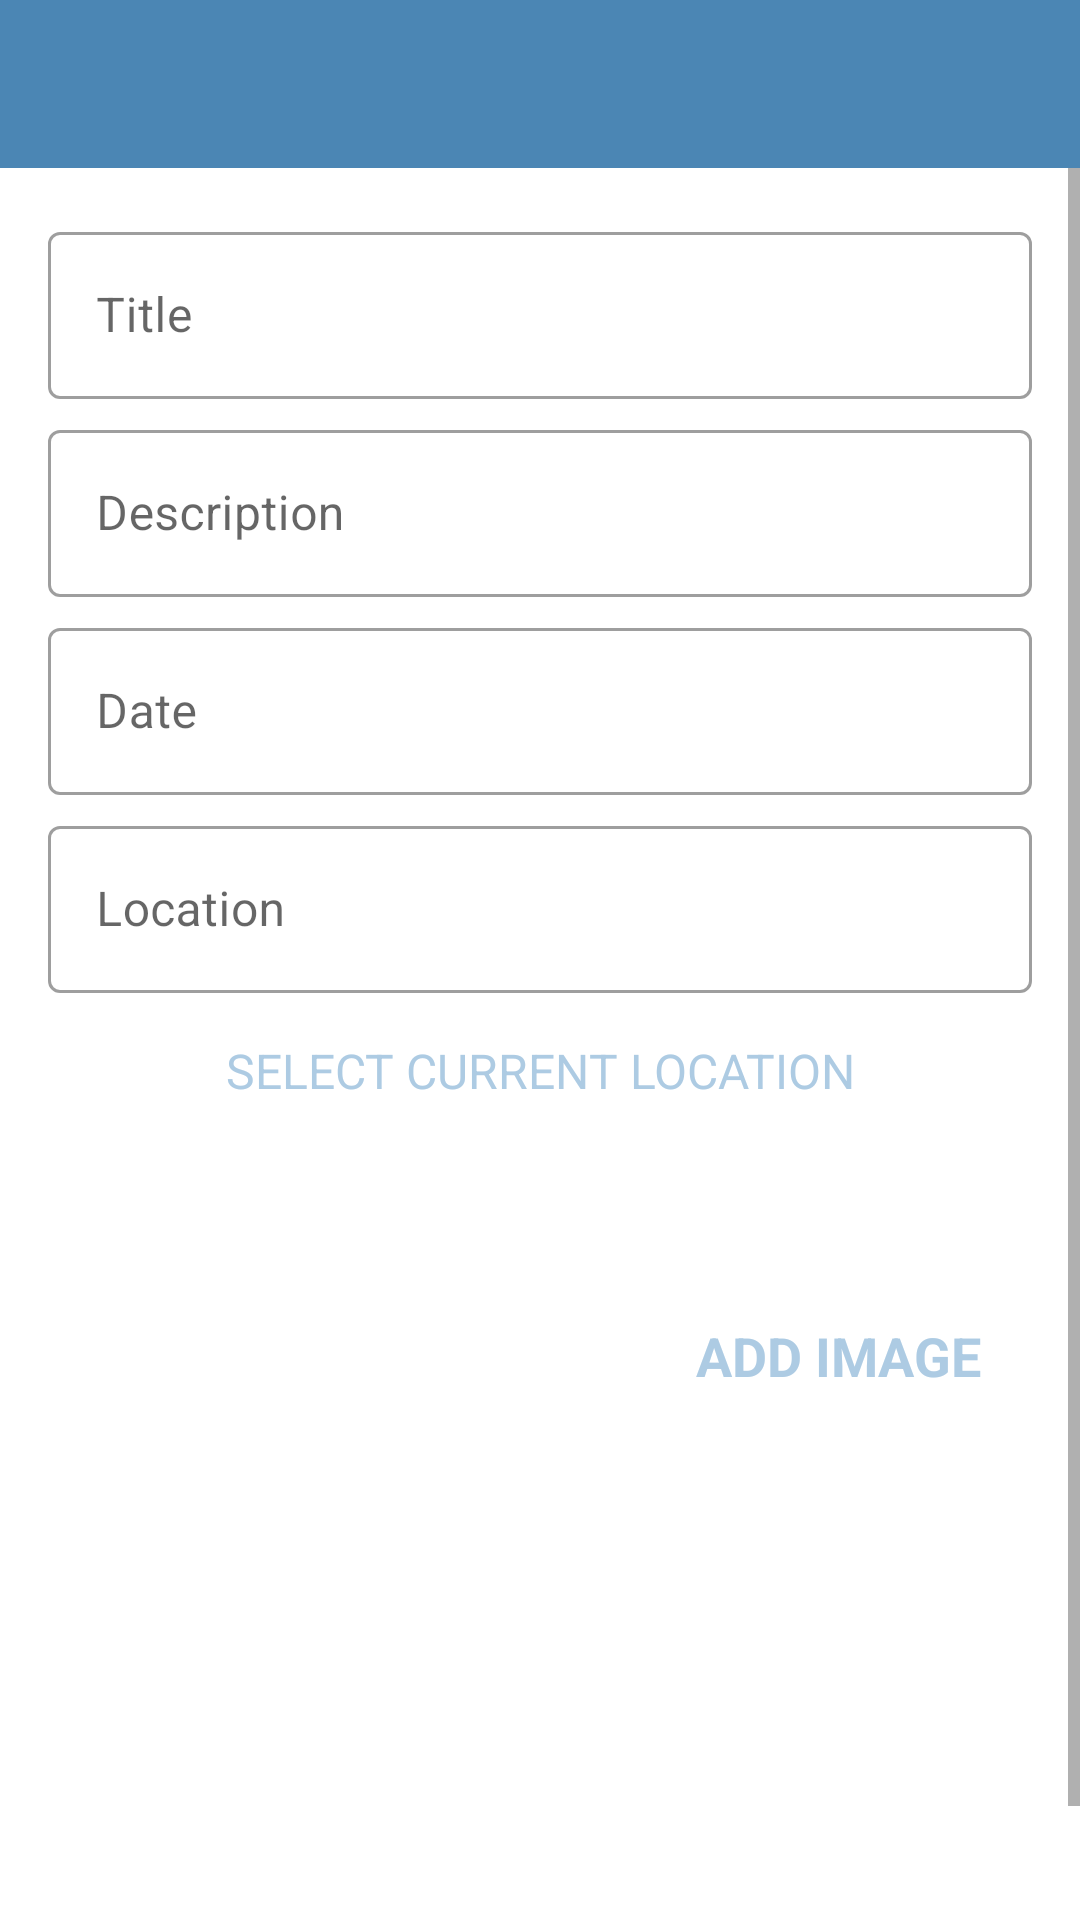

Layout XML and referenced resources for this Android screen:
<!-- AndroidManifest.xml: activity theme CustomNoActionBarTheme -->
<!-- res/layout/activity_add_happy_place.xml -->
<?xml version="1.0" encoding="utf-8"?>
<androidx.constraintlayout.widget.ConstraintLayout xmlns:android="http://schemas.android.com/apk/res/android"
    xmlns:app="http://schemas.android.com/apk/res-auto"
    xmlns:tools="http://schemas.android.com/tools"
    android:layout_width="match_parent"
    android:layout_height="match_parent"
    tools:context=".activities.AddHappyPlaceActivity">

    <androidx.appcompat.widget.Toolbar
        android:id="@+id/toolbar_add_place"
        android:background="@color/colorPrimary"
        android:layout_width="match_parent"
        android:layout_height="?attr/actionBarSize"
        android:theme="@style/CustomToolbarStyle"
        app:layout_constraintEnd_toEndOf="parent"
        app:layout_constraintStart_toStartOf="parent"
        app:layout_constraintTop_toTopOf="parent"/>

    <ScrollView
        android:id="@+id/sv_main"
        android:layout_width="match_parent"
        android:layout_height="0dp"
        android:fillViewport="true"
        app:layout_constraintBottom_toBottomOf="parent"
        app:layout_constraintEnd_toEndOf="parent"
        app:layout_constraintStart_toStartOf="parent"
        app:layout_constraintTop_toBottomOf="@id/toolbar_add_place">

        <androidx.constraintlayout.widget.ConstraintLayout
            android:layout_width="match_parent"
            android:layout_height="wrap_content"
            android:padding="@dimen/main_content_padding">

            <com.google.android.material.textfield.TextInputLayout
                android:id="@+id/til_title"
                style="@style/Widget.MaterialComponents.TextInputLayout.OutlinedBox"
                android:layout_width="match_parent"
                android:layout_height="wrap_content"
                app:layout_constraintEnd_toEndOf="parent"
                app:layout_constraintStart_toStartOf="parent"
                app:layout_constraintTop_toTopOf="parent">

                <androidx.appcompat.widget.AppCompatEditText
                    android:id="@+id/et_title"
                    android:layout_width="match_parent"
                    android:layout_height="wrap_content"
                    android:hint="@string/edit_text_hint_title"
                    android:inputType="textCapWords"
                    android:textColor="@color/primary_text_color"
                    android:textColorHint="@color/secondary_text_color"
                    android:textSize="@dimen/edit_text_text_size" />
            </com.google.android.material.textfield.TextInputLayout>

            <com.google.android.material.textfield.TextInputLayout
                android:id="@+id/til_description"
                style="@style/Widget.MaterialComponents.TextInputLayout.OutlinedBox"
                android:layout_width="match_parent"
                android:layout_height="wrap_content"
                android:layout_marginTop="@dimen/add_screen_til_marginTop"
                app:layout_constraintEnd_toEndOf="parent"
                app:layout_constraintStart_toStartOf="parent"
                app:layout_constraintTop_toBottomOf="@+id/til_title">

                <androidx.appcompat.widget.AppCompatEditText
                    android:id="@+id/et_description"
                    android:layout_width="match_parent"
                    android:layout_height="wrap_content"
                    android:hint="@string/edit_text_hint_description"
                    android:inputType="textCapSentences"
                    android:textColor="@color/primary_text_color"
                    android:textColorHint="@color/secondary_text_color"
                    android:textSize="@dimen/edit_text_text_size"/>
            </com.google.android.material.textfield.TextInputLayout>

            <com.google.android.material.textfield.TextInputLayout
                android:id="@+id/til_date"
                style="@style/Widget.MaterialComponents.TextInputLayout.OutlinedBox"
                android:layout_width="match_parent"
                android:layout_height="wrap_content"
                android:layout_marginTop="@dimen/add_screen_til_marginTop"
                app:layout_constraintEnd_toEndOf="parent"
                app:layout_constraintStart_toStartOf="parent"
                app:layout_constraintTop_toBottomOf="@+id/til_description">

                <androidx.appcompat.widget.AppCompatEditText
                    android:id="@+id/et_date"
                    android:layout_width="match_parent"
                    android:layout_height="wrap_content"
                    android:hint="@string/edit_text_hint_date"
                    android:inputType="text"
                    android:focusable="false"
                    android:focusableInTouchMode="false"
                    android:textColor="@color/primary_text_color"
                    android:textColorHint="@color/secondary_text_color"
                    android:textSize="@dimen/edit_text_text_size" />
            </com.google.android.material.textfield.TextInputLayout>

            <com.google.android.material.textfield.TextInputLayout
                android:id="@+id/til_location"
                style="@style/Widget.MaterialComponents.TextInputLayout.OutlinedBox"
                android:layout_width="match_parent"
                android:layout_height="wrap_content"
                android:layout_marginTop="@dimen/add_screen_til_marginTop"
                app:layout_constraintEnd_toEndOf="parent"
                app:layout_constraintStart_toStartOf="parent"
                app:layout_constraintTop_toBottomOf="@+id/til_date">

                <androidx.appcompat.widget.AppCompatEditText
                    android:id="@+id/et_location"
                    android:layout_width="match_parent"
                    android:layout_height="wrap_content"
                    android:hint="@string/edit_text_hint_location"
                    android:inputType="text"
                    android:focusable="false"
                    android:focusableInTouchMode="false"
                    android:textColor="@color/primary_text_color"
                    android:textColorHint="@color/secondary_text_color"
                    android:textSize="@dimen/edit_text_text_size" />
            </com.google.android.material.textfield.TextInputLayout>

            <TextView
                android:id="@+id/tv_select_current_location"
                android:layout_width="match_parent"
                android:layout_height="wrap_content"
                android:layout_marginTop="@dimen/add_place_select_current_location_marginTop"
                android:background="@drawable/shape_image_view_border"
                android:foreground="?attr/selectableItemBackground"
                android:gravity="center"
                android:padding="@dimen/add_place_select_current_location_padding"
                android:text="@string/add_place_select_current_location_text"
                android:textColor="@color/colorAccent"
                android:textSize="@dimen/add_place_select_current_location_textsize"
                app:layout_constraintEnd_toEndOf="parent"
                app:layout_constraintStart_toStartOf="parent"
                app:layout_constraintTop_toBottomOf="@+id/til_location" />


            <androidx.appcompat.widget.AppCompatImageView
                android:id="@+id/iv_place_image"
                android:layout_width="@dimen/add_screen_place_image_size"
                android:layout_height="@dimen/add_screen_place_image_size"
                android:layout_marginTop="@dimen/add_screen_place_image_marginTop"
                android:background="@drawable/shape_image_view_border"
                android:padding="@dimen/add_screen_place_image_padding"
                android:scaleType="centerCrop"
                android:src="@drawable/add_screen_image_placeholder"
                app:layout_constraintEnd_toEndOf="parent"
                app:layout_constraintHorizontal_bias="0.0"
                app:layout_constraintStart_toStartOf="parent"
                app:layout_constraintTop_toBottomOf="@+id/tv_select_current_location" />

            <TextView
                android:id="@+id/tv_add_image"
                android:layout_width="wrap_content"
                android:layout_height="wrap_content"
                android:layout_marginTop="@dimen/add_screen_text_add_image_marginTop"
                android:background="?attr/selectableItemBackground"
                android:gravity="center"
                android:padding="@dimen/add_screen_text_add_image_padding"
                android:text="@string/text_add_image"
                android:textColor="@color/colorAccent"
                android:textSize="@dimen/add_screen_text_add_image_textSize"
                android:textStyle="bold"
                app:layout_constraintBottom_toTopOf="@+id/btn_save"
                app:layout_constraintEnd_toEndOf="parent"
                app:layout_constraintHorizontal_bias="0.45"
                app:layout_constraintStart_toEndOf="@+id/iv_place_image"
                app:layout_constraintTop_toBottomOf="@+id/til_location"
                app:layout_constraintVertical_bias="0.019" />

            <Button
                android:id="@+id/btn_save"
                android:layout_width="match_parent"
                android:layout_height="wrap_content"
                android:layout_gravity="center"
                android:layout_marginTop="@dimen/add_screen_btn_save_marginTop"
                android:background="@drawable/shape_button_rounded"
                android:gravity="center"
                android:paddingTop="@dimen/add_screen_btn_save_paddingTopBottom"
                android:paddingBottom="@dimen/add_screen_btn_save_paddingTopBottom"
                android:text="@string/btn_text_save"
                android:textColor="@color/white_color"
                android:textSize="@dimen/btn_text_size"
                app:layout_constraintEnd_toEndOf="parent"
                app:layout_constraintStart_toStartOf="parent"
                app:layout_constraintTop_toBottomOf="@+id/iv_place_image" />
        </androidx.constraintlayout.widget.ConstraintLayout>
    </ScrollView>

</androidx.constraintlayout.widget.ConstraintLayout>
<!-- resources referenced by this layout -->
<resources>
  <color name="colorAccent">#adcbe3</color>
  <color name="colorPrimary">#4b86b4</color>
  <color name="primary_text_color">#212121</color>
  <color name="secondary_text_color">#9AA2AF</color>
  <color name="white_color">#FFFFFF</color>
  <dimen name="add_place_select_current_location_marginTop">5dp</dimen>
  <dimen name="add_place_select_current_location_padding">10dp</dimen>
  <dimen name="add_place_select_current_location_textsize">16sp</dimen>
  <dimen name="add_screen_btn_save_marginTop">24dp</dimen>
  <dimen name="add_screen_btn_save_paddingTopBottom">8dp</dimen>
  <dimen name="add_screen_place_image_marginTop">15dp</dimen>
  <dimen name="add_screen_place_image_padding">1dp</dimen>
  <dimen name="add_screen_place_image_size">200dp</dimen>
  <dimen name="add_screen_text_add_image_marginTop">96dp</dimen>
  <dimen name="add_screen_text_add_image_padding">10dp</dimen>
  <dimen name="add_screen_text_add_image_textSize">18sp</dimen>
  <dimen name="add_screen_til_marginTop">5dp</dimen>
  <dimen name="btn_text_size">18sp</dimen>
  <dimen name="edit_text_text_size">16sp</dimen>
  <dimen name="main_content_padding">16dp</dimen>
  <string name="add_place_select_current_location_text">SELECT CURRENT LOCATION</string>
  <string name="btn_text_save">SAVE</string>
  <string name="edit_text_hint_date">Date</string>
  <string name="edit_text_hint_description">Description</string>
  <string name="edit_text_hint_location">Location</string>
  <string name="edit_text_hint_title">Title</string>
  <string name="text_add_image">ADD IMAGE</string>
  <style name="CustomToolbarStyle">
          <item name="android:textColorPrimary">#FFFFFF</item>
          <item name="android:colorControlNormal">#FFFFFF</item>
      </style>
  <style name="CustomNoActionBarTheme" parent="@style/Theme.MaterialComponents.Light.NoActionBar">
          <item name="android:statusBarColor">@color/white</item>
          <item name="colorPrimary">@color/button_background_color</item>
  
      </style>
  <color name="white">#FFFFFFFF</color>
  <color name="button_background_color">#63ace5</color>
</resources>
